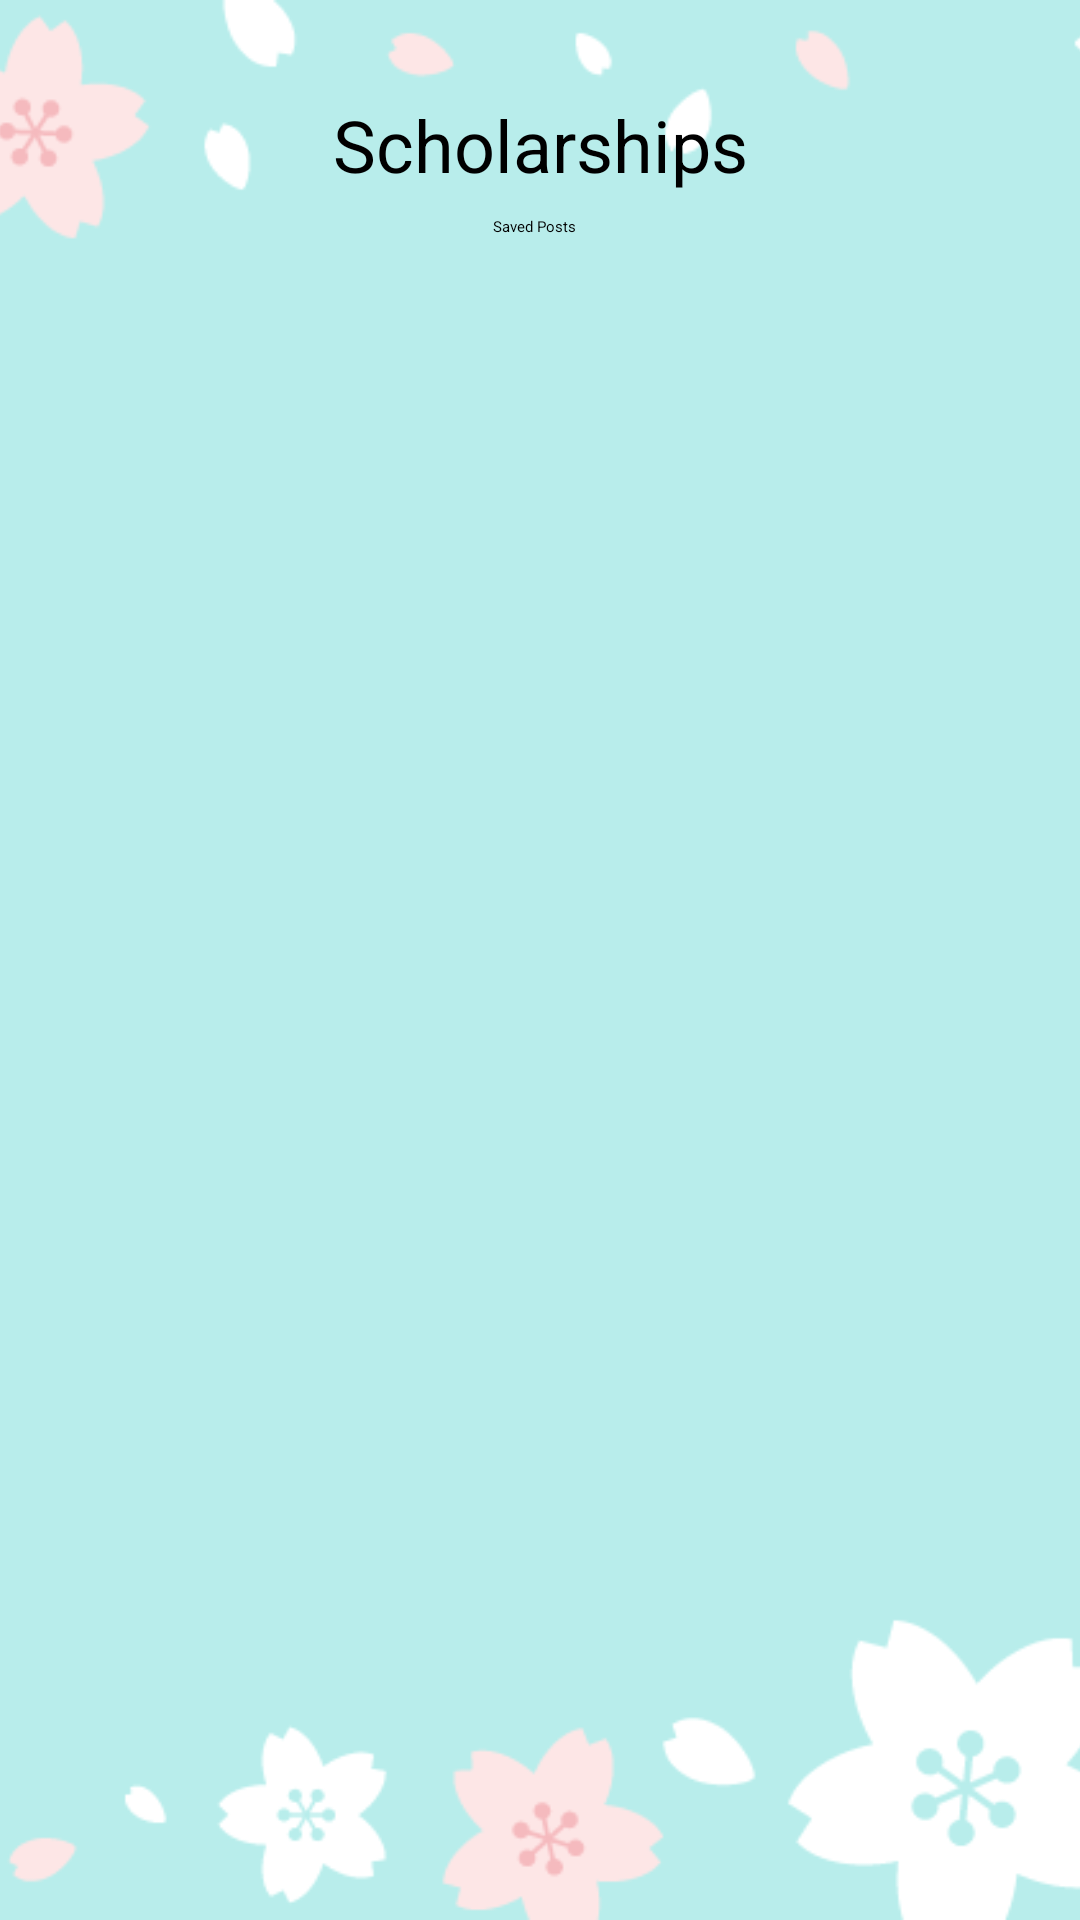

Write the Android layout XML for this screen, with the resource values it uses.
<!-- AndroidManifest.xml: application theme Theme.App1 -->
<!-- res/layout/fragment_scholarship_saved.xml -->
<?xml version="1.0" encoding="utf-8"?>
<androidx.constraintlayout.widget.ConstraintLayout xmlns:android="http://schemas.android.com/apk/res/android"
    xmlns:app="http://schemas.android.com/apk/res-auto"
    xmlns:tools="http://schemas.android.com/tools"
    android:layout_width="match_parent"
    android:layout_height="match_parent"
    tools:context=".ScholarshipFragment">

    <ImageView
        android:id="@+id/imageView5"
        android:layout_width="match_parent"
        android:layout_height="match_parent"
        android:scaleType="centerCrop"
        android:src="@drawable/sakurahaikei"
        app:layout_constraintBottom_toBottomOf="parent"
        app:layout_constraintEnd_toEndOf="parent"
        app:layout_constraintHorizontal_bias="1.0"
        app:layout_constraintStart_toStartOf="parent"
        app:layout_constraintTop_toTopOf="parent"
        app:layout_constraintVertical_bias="0.0" />

    <TextView
        android:id="@+id/textView10"
        android:layout_width="wrap_content"
        android:layout_height="wrap_content"
        android:layout_marginTop="32dp"
        android:text="Scholarships"
        android:textColor="@color/black"
        android:textSize="24sp"
        app:layout_constraintEnd_toEndOf="parent"
        app:layout_constraintStart_toStartOf="parent"
        app:layout_constraintTop_toTopOf="parent" />


    <TextView
        android:id="@+id/textView15"
        android:layout_width="wrap_content"
        android:layout_height="wrap_content"
        android:layout_marginTop="72dp"
        android:layout_marginEnd="168dp"
        android:layout_marginRight="168dp"
        android:text="Saved Posts"
        android:textColor="@color/black"
        app:layout_constraintEnd_toEndOf="parent"
        app:layout_constraintTop_toTopOf="parent" />

    <LinearLayout
        android:id="@+id/linearLayout8"
        android:layout_width="match_parent"
        android:layout_height="wrap_content"
        android:layout_marginStart="16dp"
        android:layout_marginLeft="16dp"
        android:layout_marginTop="32dp"
        android:layout_marginEnd="16dp"
        android:layout_marginRight="16dp"
        android:orientation="horizontal"
        app:layout_constraintEnd_toEndOf="parent"
        app:layout_constraintStart_toStartOf="parent"
        app:layout_constraintTop_toTopOf="@+id/textView15"/>

    <ScrollView
        android:id="@+id/scholarships_scroll"
        android:layout_width="wrap_content"
        android:layout_height="wrap_content"
        app:layout_constraintBottom_toBottomOf="parent"
        app:layout_constraintEnd_toEndOf="parent"
        app:layout_constraintStart_toStartOf="@+id/linearLayout8"
        app:layout_constraintTop_toBottomOf="@+id/linearLayout8">

    </ScrollView>






























































</androidx.constraintlayout.widget.ConstraintLayout>
<!-- resources referenced by this layout -->
<resources>
  <color name="black">#FF000000</color>
  <!-- drawable sakurahaikei: png bitmap (drawable, 18784 bytes) -->
</resources>
